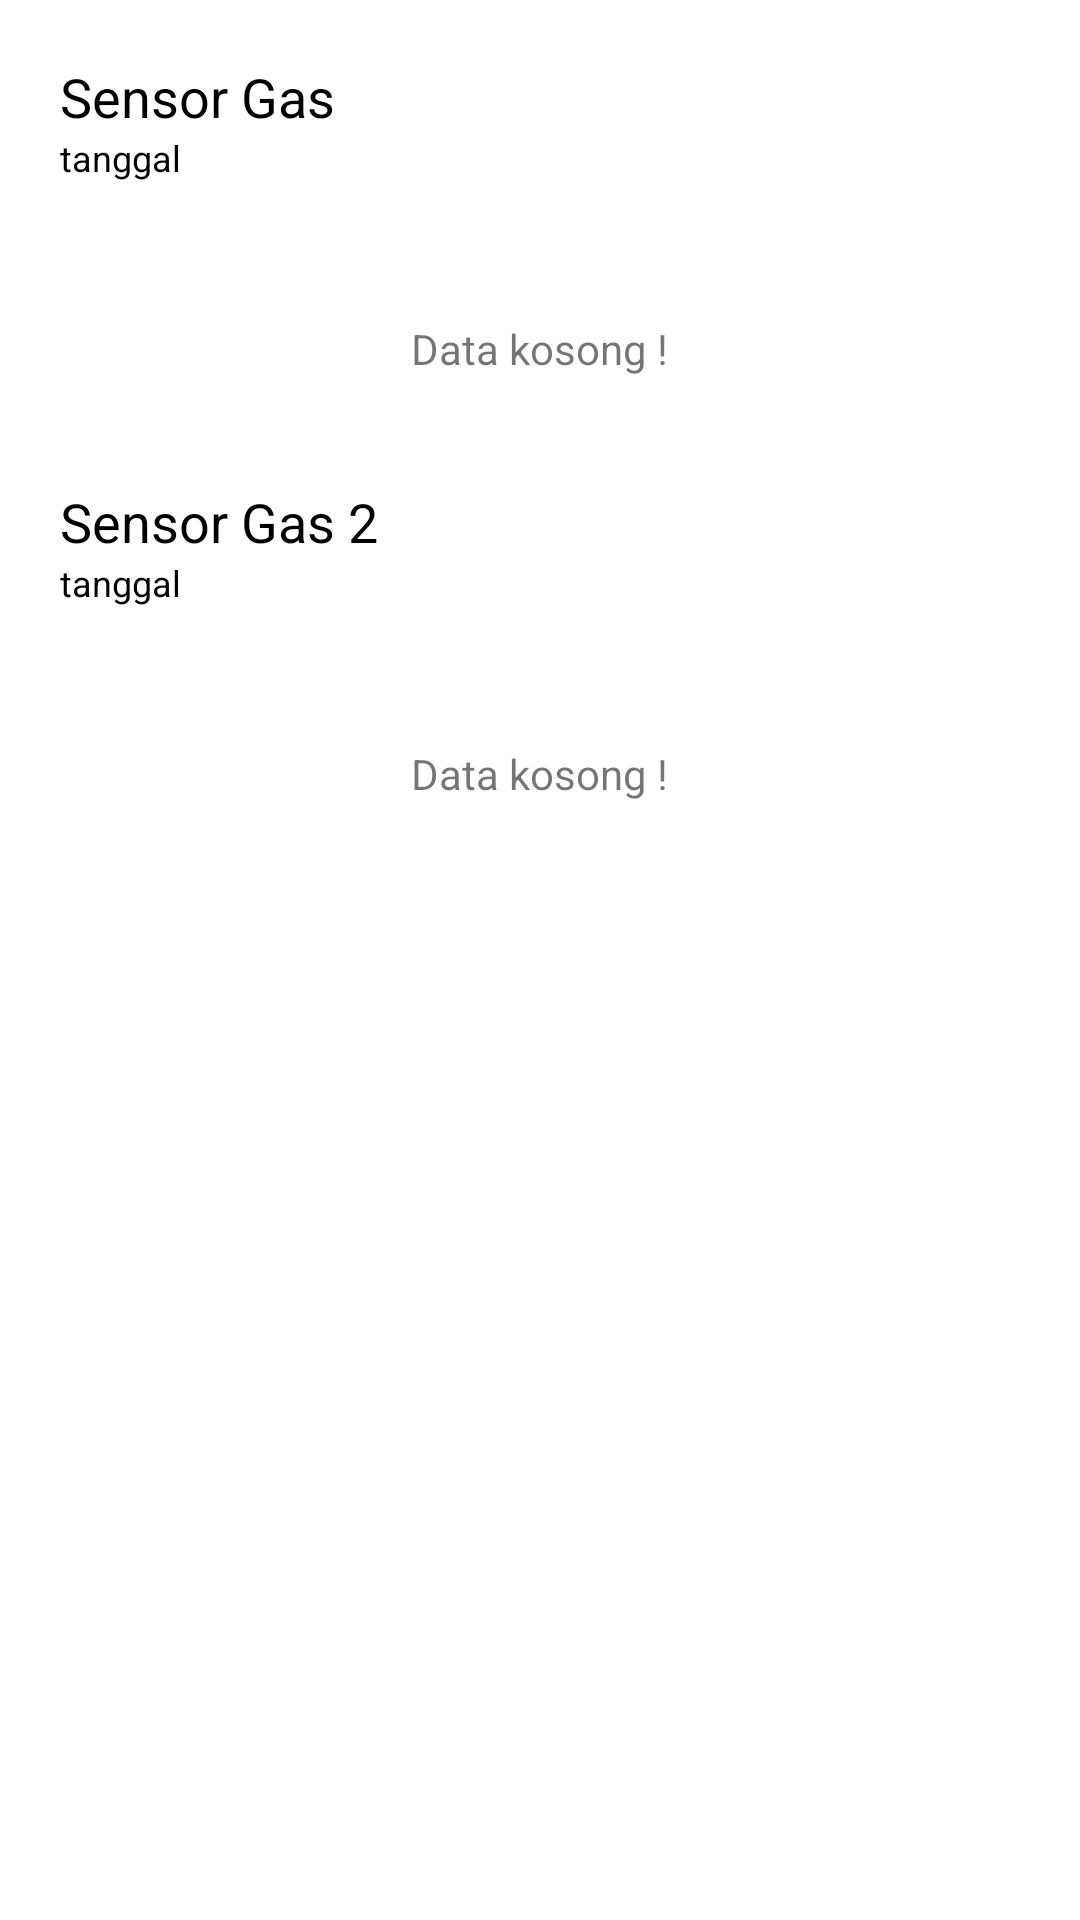

Layout XML and referenced resources for this Android screen:
<!-- AndroidManifest.xml: application theme Theme.Simoku -->
<!-- res/layout/activity_maps_sensor.xml -->
<?xml version="1.0" encoding="utf-8"?>
<layout xmlns:android="http://schemas.android.com/apk/res/android"
    xmlns:app="http://schemas.android.com/apk/res-auto"
    xmlns:tools="http://schemas.android.com/tools">
    <androidx.core.widget.NestedScrollView
        android:layout_width="match_parent"
        android:layout_height="match_parent">

        <LinearLayout
            android:layout_width="match_parent"
            android:layout_height="match_parent"
            tools:context=".ui.rekap.FilterBottomSheetFragment"
            android:padding="20dp"
            android:orientation="vertical">

            <TextView
                android:layout_width="wrap_content"
                android:layout_height="wrap_content"
                android:text="Sensor Gas"
                android:textColor="@color/black"
                android:textSize="18sp"/>

            <TextView
                android:id="@+id/tv_tanggal1"
                android:layout_width="wrap_content"
                android:layout_height="wrap_content"
                android:text="tanggal"
                android:textColor="@color/black"
                android:textSize="12sp"
                android:layout_marginBottom="10dp"/>

            <RelativeLayout
                android:layout_width="match_parent"
                android:layout_height="wrap_content">

                <TextView
                    android:id="@+id/tv_kosong_sensor"
                    android:layout_width="wrap_content"
                    android:layout_margin="36dp"
                    android:layout_height="wrap_content"
                    android:layout_centerInParent="true"
                    android:text="Data kosong !"
                    android:textSize="14sp" />

                <HorizontalScrollView
                    android:layout_width="match_parent"
                    android:layout_height="match_parent"
                    android:layout_marginBottom="20dp">

                    <androidx.recyclerview.widget.RecyclerView
                        android:id="@+id/rv_sensor"
                        android:layout_width="wrap_content"
                        android:layout_height="match_parent"
                        android:nestedScrollingEnabled="false" />

                </HorizontalScrollView>
            </RelativeLayout>
            <TextView
                android:layout_width="wrap_content"
                android:layout_height="wrap_content"
                android:text="Sensor Gas 2"
                android:textColor="@color/black"
                android:textSize="18sp"/>

            <TextView
                android:id="@+id/tv_tanggal2"
                android:layout_width="wrap_content"
                android:layout_height="wrap_content"
                android:text="tanggal"
                android:textColor="@color/black"
                android:textSize="12sp"
                android:layout_marginBottom="10dp"/>
            <RelativeLayout
                android:layout_width="match_parent"
                android:layout_height="wrap_content">

                <TextView
                    android:id="@+id/tv_kosong_sensor2"
                    android:layout_width="wrap_content"
                    android:layout_height="wrap_content"
                    android:text="Data kosong !"
                    android:layout_margin="36dp"
                    android:textSize="14sp"
                    android:layout_centerInParent="true"/>

                <HorizontalScrollView
                    android:layout_width="match_parent"
                    android:layout_height="match_parent"
                    android:layout_marginBottom="20dp">

                    <androidx.recyclerview.widget.RecyclerView
                        android:id="@+id/rv_sensor2"
                        android:layout_width="wrap_content"
                        android:layout_height="match_parent"
                        android:nestedScrollingEnabled="false" />

                </HorizontalScrollView>
            </RelativeLayout>
        </LinearLayout>
    </androidx.core.widget.NestedScrollView>
</layout>
<!-- resources referenced by this layout -->
<resources>
  <color name="black">#FF000000</color>
  <style name="Theme.Simoku" parent="Theme.MaterialComponents.DayNight.DarkActionBar">
          
          <item name="colorPrimary">@color/purple_500</item>
          <item name="colorPrimaryVariant">@color/purple_700</item>
          <item name="colorOnPrimary">@color/white</item>
          
          <item name="colorSecondary">@color/teal_200</item>
          <item name="colorSecondaryVariant">@color/teal_700</item>
          <item name="colorOnSecondary">@color/black</item>
          
          <item name="android:statusBarColor" tools:targetApi="l">?attr/colorPrimaryVariant</item>
          
      </style>
  <color name="purple_500">#C80A30</color>
  <color name="purple_700">#C80A30</color>
  <color name="white">#FFFFFF</color>
  <color name="teal_200">#0766DA</color>
  <color name="teal_700">#FF018786</color>
</resources>
